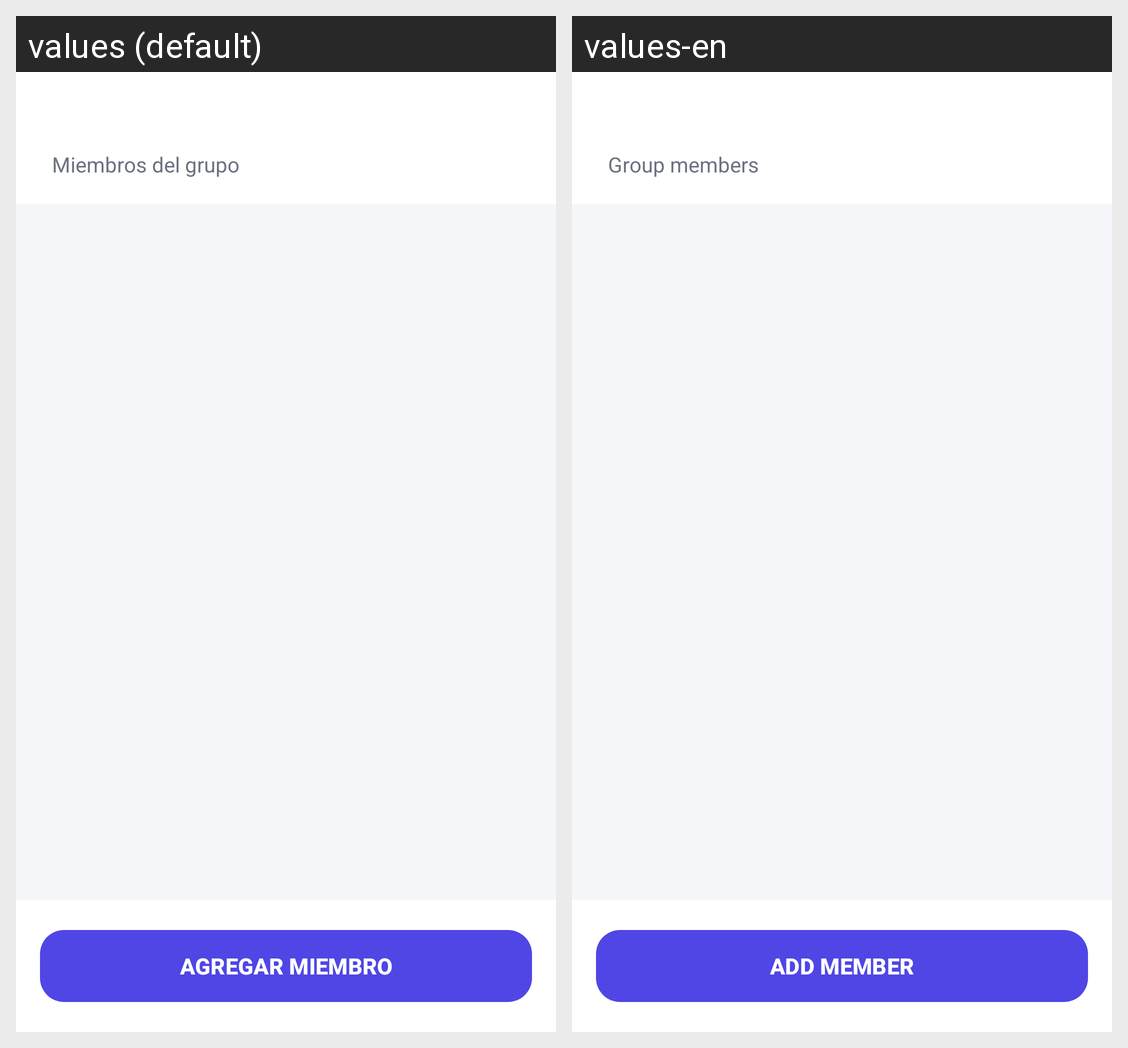

Strings drawn on this Android screen and how each of the app's shown locales translates them:
Android screen res/layout/activity_members.xml rendered under 2 locales, left to right: values (default), values-en. Device: Nexus 5 (rendered at 1080×1920; each locale shown at half size, 540×960, under a caption strip naming it); theme Theme.AppDispMov.
Strings drawn on this screen, with the default value and each locale's value (text and hints the layout hard-codes, and strings that could not be matched under every locale, appear in the picture but are not listed):

group_members
  values: Miembros del grupo
  values-en: Group members

add_member
  values: AGREGAR MIEMBRO
  values-en: ADD MEMBER
